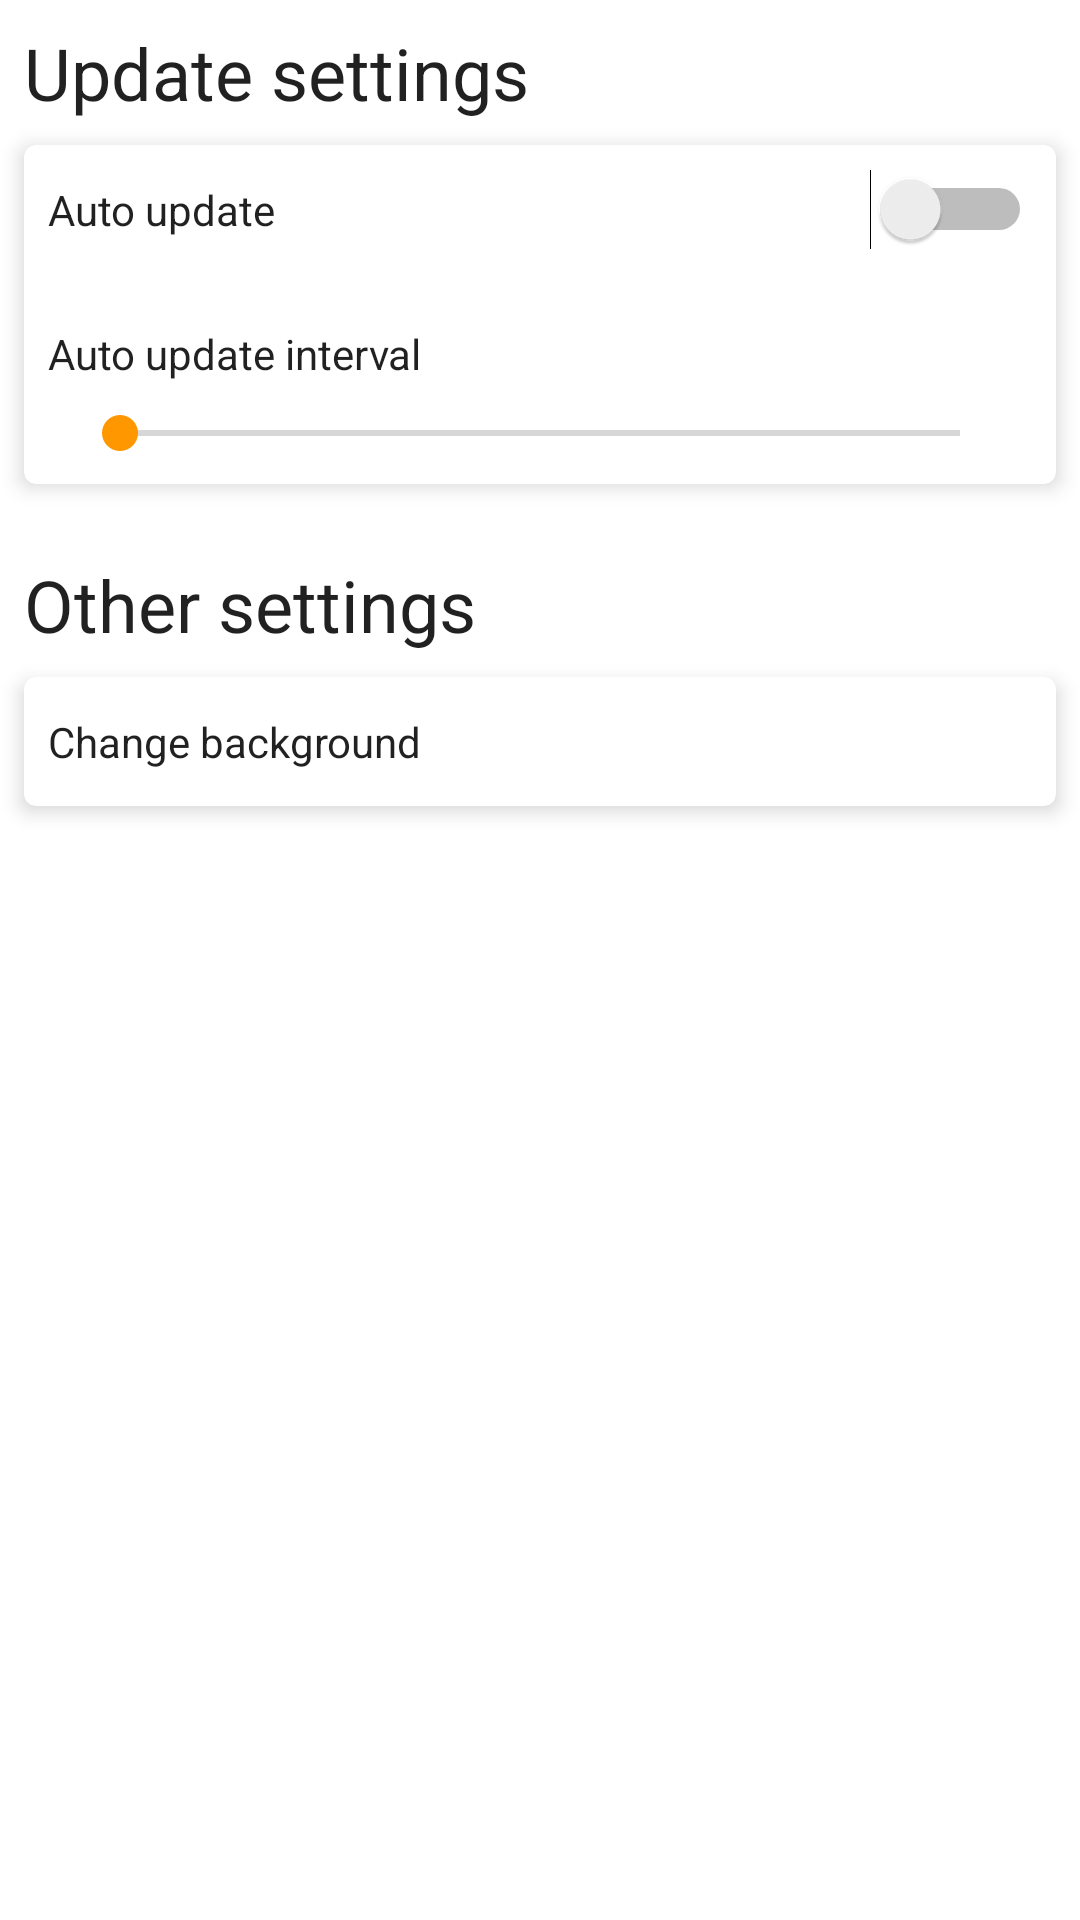

Android layout source for this screen:
<!-- AndroidManifest.xml: application theme AppTheme -->
<!-- res/layout/fragment_settings.xml -->
<?xml version="1.0" encoding="utf-8"?>
<androidx.constraintlayout.widget.ConstraintLayout xmlns:android="http://schemas.android.com/apk/res/android"
    xmlns:app="http://schemas.android.com/apk/res-auto"
    xmlns:tools="http://schemas.android.com/tools"
    android:id="@+id/fragment_setting"
    android:layout_width="match_parent"
    android:layout_height="match_parent">

    <TextView
        android:id="@+id/autoUpdateHeadline"
        style="@style/TextAppearance.MaterialComponents.Headline5"
        android:layout_width="0dp"
        android:layout_height="wrap_content"
        android:layout_margin="8dp"
        android:text="@string/setting_auto_update_headline"
        app:layout_constraintEnd_toEndOf="parent"
        app:layout_constraintStart_toStartOf="parent"
        app:layout_constraintTop_toTopOf="parent" />

    <com.google.android.material.card.MaterialCardView
        android:id="@+id/autoUpdateCard"
        android:layout_width="0dp"
        android:layout_height="wrap_content"
        android:layout_margin="8dp"
        app:cardElevation="4dp"
        app:layout_constraintEnd_toEndOf="parent"
        app:layout_constraintStart_toStartOf="parent"
        app:layout_constraintTop_toBottomOf="@id/autoUpdateHeadline">

        <androidx.constraintlayout.widget.ConstraintLayout
            android:layout_width="match_parent"
            android:layout_height="wrap_content"
            android:layout_margin="8dp">

            <androidx.constraintlayout.widget.ConstraintLayout
                android:id="@+id/autoUpdateContainer"
                android:layout_width="match_parent"
                android:layout_height="wrap_content"

                app:layout_constraintEnd_toEndOf="parent"
                app:layout_constraintStart_toStartOf="parent"
                app:layout_constraintTop_toTopOf="parent">

                <TextView
                    android:id="@+id/autoUpdateActivationLabel"
                    android:layout_width="0dp"
                    android:layout_height="wrap_content"
                    android:text="@string/setting_auto_update_activation_label"
                    style="@style/TextAppearance.AppCompat.Body1"
                    app:layout_constraintBottom_toBottomOf="parent"
                    app:layout_constraintEnd_toStartOf="@+id/autoUpdateActivationSwitch"
                    app:layout_constraintStart_toStartOf="parent"
                    app:layout_constraintTop_toTopOf="parent" />

                <Switch
                    android:id="@+id/autoUpdateActivationSwitch"
                    android:layout_width="wrap_content"
                    android:layout_height="wrap_content"
                    app:layout_constraintBottom_toBottomOf="parent"
                    app:layout_constraintEnd_toEndOf="parent"
                    app:layout_constraintStart_toEndOf="@+id/autoUpdateActivationLabel"
                    app:layout_constraintTop_toTopOf="parent"
                    tools:checked="true" />

            </androidx.constraintlayout.widget.ConstraintLayout>

            <View
                android:id="@+id/seperatorUpdate"
                android:layout_width="0dp"
                android:layout_height="1dp"
                android:layout_marginTop="8dp"
                android:layout_marginBottom="8dp"
                android:background="@android:color/background_light"
                app:layout_constraintEnd_toEndOf="@id/autoUpdateContainer"
                app:layout_constraintStart_toStartOf="@id/autoUpdateContainer"
                app:layout_constraintTop_toBottomOf="@id/autoUpdateContainer" />


            <TextView
                android:id="@+id/autoUpdateIntervalLabel"
                android:layout_width="0dp"
                android:layout_height="wrap_content"
                android:layout_marginTop="16dp"
                android:text="@string/setting_auto_update_interval_label"
                style="@style/TextAppearance.AppCompat.Body1"
                app:layout_constraintEnd_toEndOf="parent"
                app:layout_constraintHorizontal_bias="0"
                app:layout_constraintStart_toStartOf="parent"
                app:layout_constraintTop_toBottomOf="@id/seperatorUpdate" />

            <TextView
                android:id="@+id/autoUpdateInterval"
                android:layout_width="0dp"
                android:layout_height="wrap_content"
                app:layout_constraintEnd_toEndOf="parent"
                app:layout_constraintHorizontal_bias="1"
                app:layout_constraintTop_toTopOf="@id/autoUpdateIntervalLabel"
                style="@style/TextAppearance.AppCompat.Body1"
                tools:text="50 Min" />

            <SeekBar
                android:id="@+id/autoUpdateIntervalSeekBar"
                android:layout_width="0dp"
                android:layout_height="wrap_content"
                android:layout_marginStart="8dp"
                android:layout_marginLeft="8dp"
                android:layout_marginTop="8dp"
                android:layout_marginEnd="8dp"
                android:layout_marginRight="8dp"
                android:layout_marginBottom="8dp"
                app:layout_constraintEnd_toEndOf="parent"
                app:layout_constraintStart_toStartOf="parent"
                app:layout_constraintTop_toBottomOf="@id/autoUpdateIntervalLabel"
                tools:progress="50" />
        </androidx.constraintlayout.widget.ConstraintLayout>
    </com.google.android.material.card.MaterialCardView>


    <TextView
        android:id="@+id/othersHeadline"
        style="@style/TextAppearance.MaterialComponents.Headline5"
        android:layout_width="0dp"
        android:layout_height="wrap_content"
        android:layout_marginStart="8dp"
        android:layout_marginLeft="8dp"
        android:layout_marginTop="24dp"
        android:layout_marginEnd="8dp"
        android:layout_marginRight="8dp"
        android:text="@string/setting_others_headline"
        app:layout_constraintEnd_toEndOf="parent"
        app:layout_constraintStart_toStartOf="parent"
        app:layout_constraintTop_toBottomOf="@id/autoUpdateCard" />

    <com.google.android.material.card.MaterialCardView
        android:id="@+id/changeBackgroundContainer"
        android:layout_width="0dp"
        android:layout_height="wrap_content"
        android:layout_margin="8dp"
        app:cardElevation="4dp"
        android:clickable="true"
        android:focusable="true"
        android:foreground="?android:attr/selectableItemBackground"
        app:layout_constraintEnd_toEndOf="parent"
        app:layout_constraintStart_toStartOf="parent"
        app:layout_constraintTop_toBottomOf="@id/othersHeadline">

        <TextView
            android:id="@+id/changeBackgroundLabel"
            android:layout_width="match_parent"
            android:layout_height="wrap_content"
            style="@style/TextAppearance.AppCompat.Body1"
            android:drawableEnd="@drawable/ic_chevron_right_black_24dp"
            android:drawableRight="@drawable/ic_chevron_right_black_24dp"
            android:paddingStart="8dp"
            android:paddingLeft="8dp"
            android:paddingTop="12dp"
            android:paddingEnd="8dp"
            android:paddingRight="8dp"
            android:paddingBottom="12dp"
            android:text="@string/setting_others_change_background_label" />
    </com.google.android.material.card.MaterialCardView>
</androidx.constraintlayout.widget.ConstraintLayout>
<!-- resources referenced by this layout -->
<resources>
  <string name="setting_auto_update_activation_label">Auto update</string>
  <string name="setting_auto_update_headline">Update settings</string>
  <string name="setting_auto_update_interval_label">Auto update interval</string>
  <string name="setting_others_change_background_label">Change background</string>
  <string name="setting_others_headline">Other settings</string>
  <style name="AppTheme" parent="Theme.MaterialComponents.Light.DarkActionBar">
          
          <item name="colorPrimary">@color/colorPrimary</item>
          <item name="colorPrimaryDark">@color/colorPrimaryDark</item>
          <item name="colorAccent">@color/colorAccent</item>
      </style>
  <color name="colorPrimary">#673AB7</color>
  <color name="colorPrimaryDark">#512DA8</color>
  <color name="colorAccent">#FF9800</color>
</resources>
